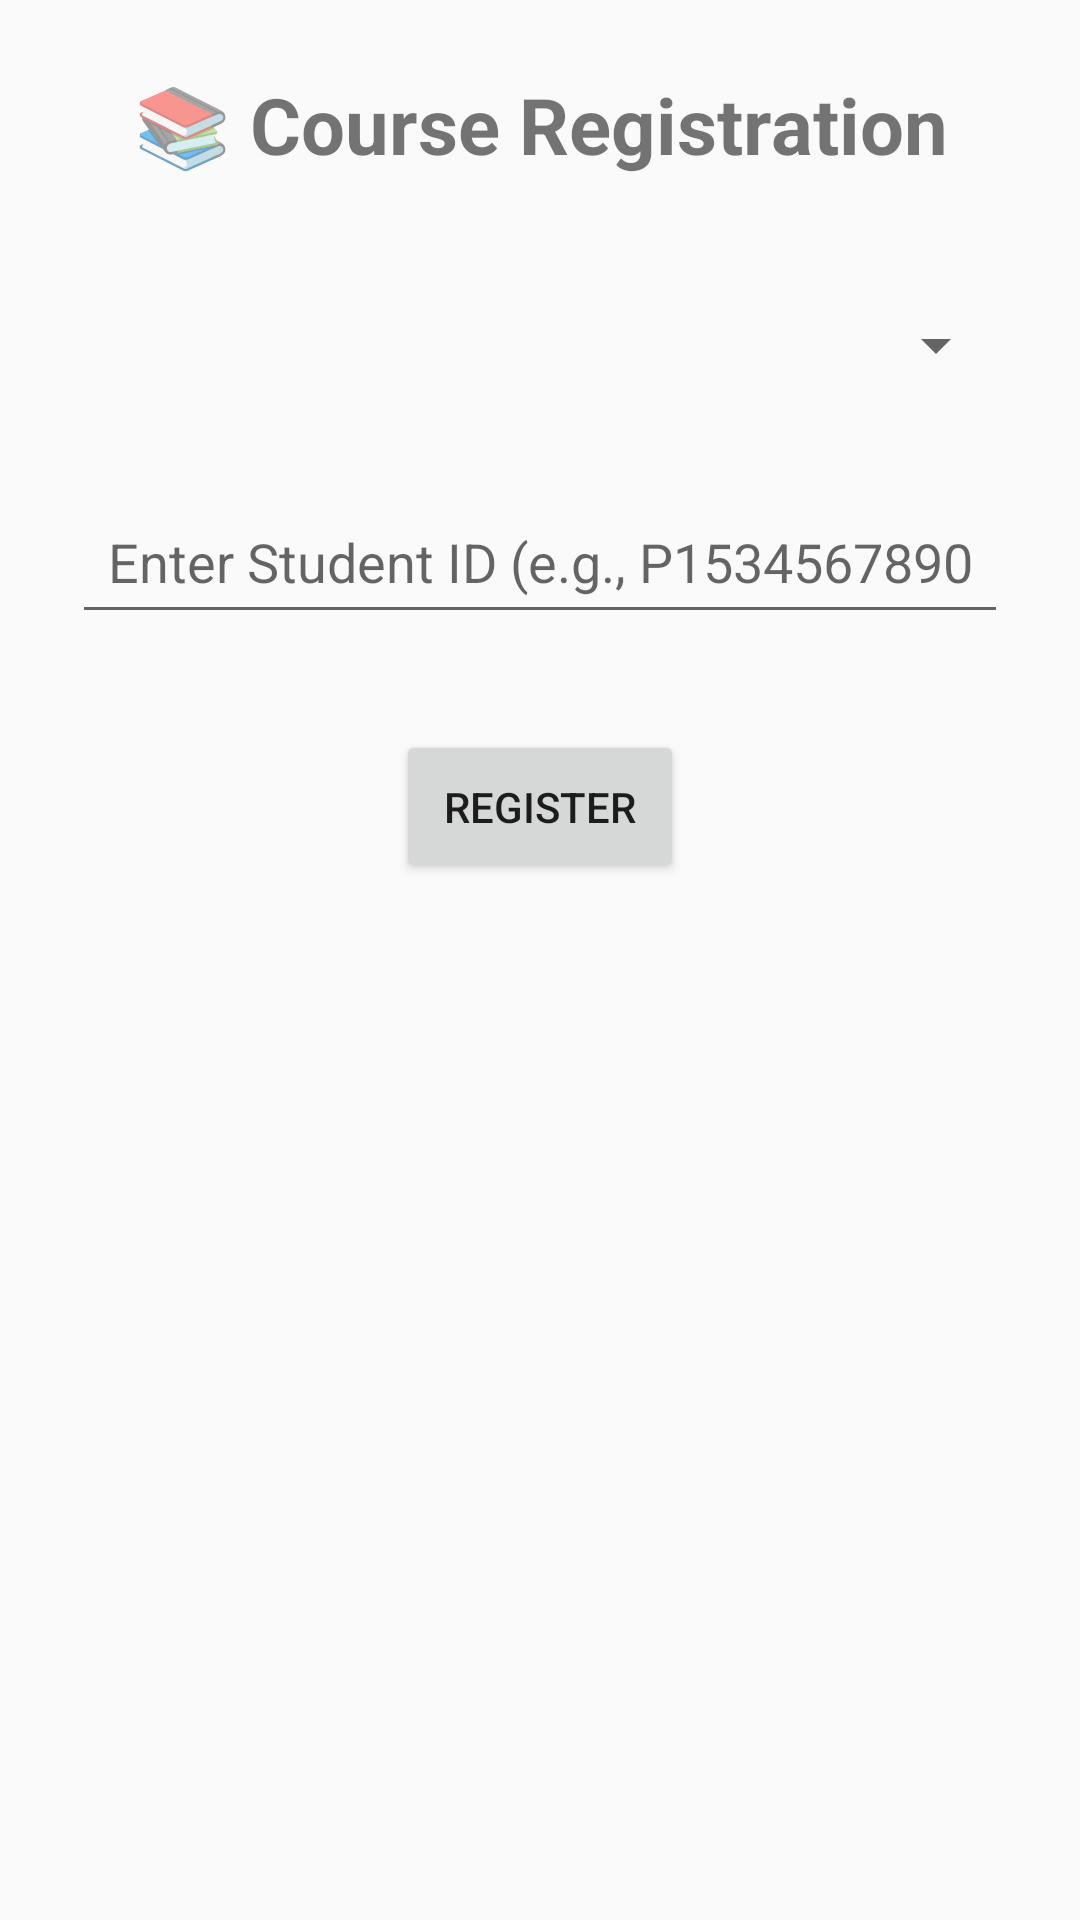

Reconstruct the res/layout file that produces this screen, plus the resources it refers to.
<!-- AndroidManifest.xml: activity theme Theme.CourseRegistration -->
<!-- res/layout/activity_main.xml -->
<?xml version="1.0" encoding="utf-8"?>
<androidx.constraintlayout.widget.ConstraintLayout xmlns:android="http://schemas.android.com/apk/res/android"
    xmlns:app="http://schemas.android.com/apk/res-auto"
    android:padding="24dp"
    android:layout_width="match_parent"
    android:layout_height="match_parent">

    <TextView
        android:id="@+id/mainTitle"
        android:text="📚 Course Registration"
        android:textSize="26sp"
        android:textStyle="bold"
        android:textAlignment="center"
        android:layout_width="0dp"
        android:layout_height="wrap_content"
        app:layout_constraintTop_toTopOf="parent"
        app:layout_constraintStart_toStartOf="parent"
        app:layout_constraintEnd_toEndOf="parent" />

    <Spinner
        android:id="@+id/courseSpinner"
        android:layout_width="0dp"
        android:layout_height="wrap_content"
        android:minHeight="48dp"
        android:layout_marginTop="32dp"
        app:layout_constraintTop_toBottomOf="@id/mainTitle"
        app:layout_constraintStart_toStartOf="parent"
        app:layout_constraintEnd_toEndOf="parent" />

    <EditText
        android:id="@+id/studentIdInput"
        android:hint="Enter Student ID (e.g., P1534567890)"
        android:layout_width="0dp"
        android:layout_height="wrap_content"
        android:minHeight="48dp"
        android:inputType="text"
        android:padding="12dp"
        android:layout_marginTop="24dp"
        app:layout_constraintTop_toBottomOf="@id/courseSpinner"
        app:layout_constraintStart_toStartOf="parent"
        app:layout_constraintEnd_toEndOf="parent" />

    <Button
        android:id="@+id/registerButton"
        android:text="Register"
        android:layout_width="wrap_content"
        android:layout_height="wrap_content"
        android:minHeight="48dp"
        android:padding="16dp"
        android:layout_marginTop="32dp"
        app:layout_constraintTop_toBottomOf="@id/studentIdInput"
        app:layout_constraintStart_toStartOf="parent"
        app:layout_constraintEnd_toEndOf="parent" />

</androidx.constraintlayout.widget.ConstraintLayout>
<!-- resources referenced by this layout -->
<resources>
  <style name="Theme.CourseRegistration" parent="Theme.AppCompat.Light.DarkActionBar">
          
          <item name="colorPrimary">@color/purple_500</item>
          <item name="colorPrimaryDark">@color/purple_700</item>
          <item name="colorAccent">@color/teal_200</item>
      </style>
  <!-- not gathered from this repository: default colours our renderer supplied (Android Studio template values) -->
  <color name="purple_500">#FF6200EE</color>
  <color name="purple_700">#FF3700B3</color>
  <color name="teal_200">#FF03DAC5</color>
</resources>
